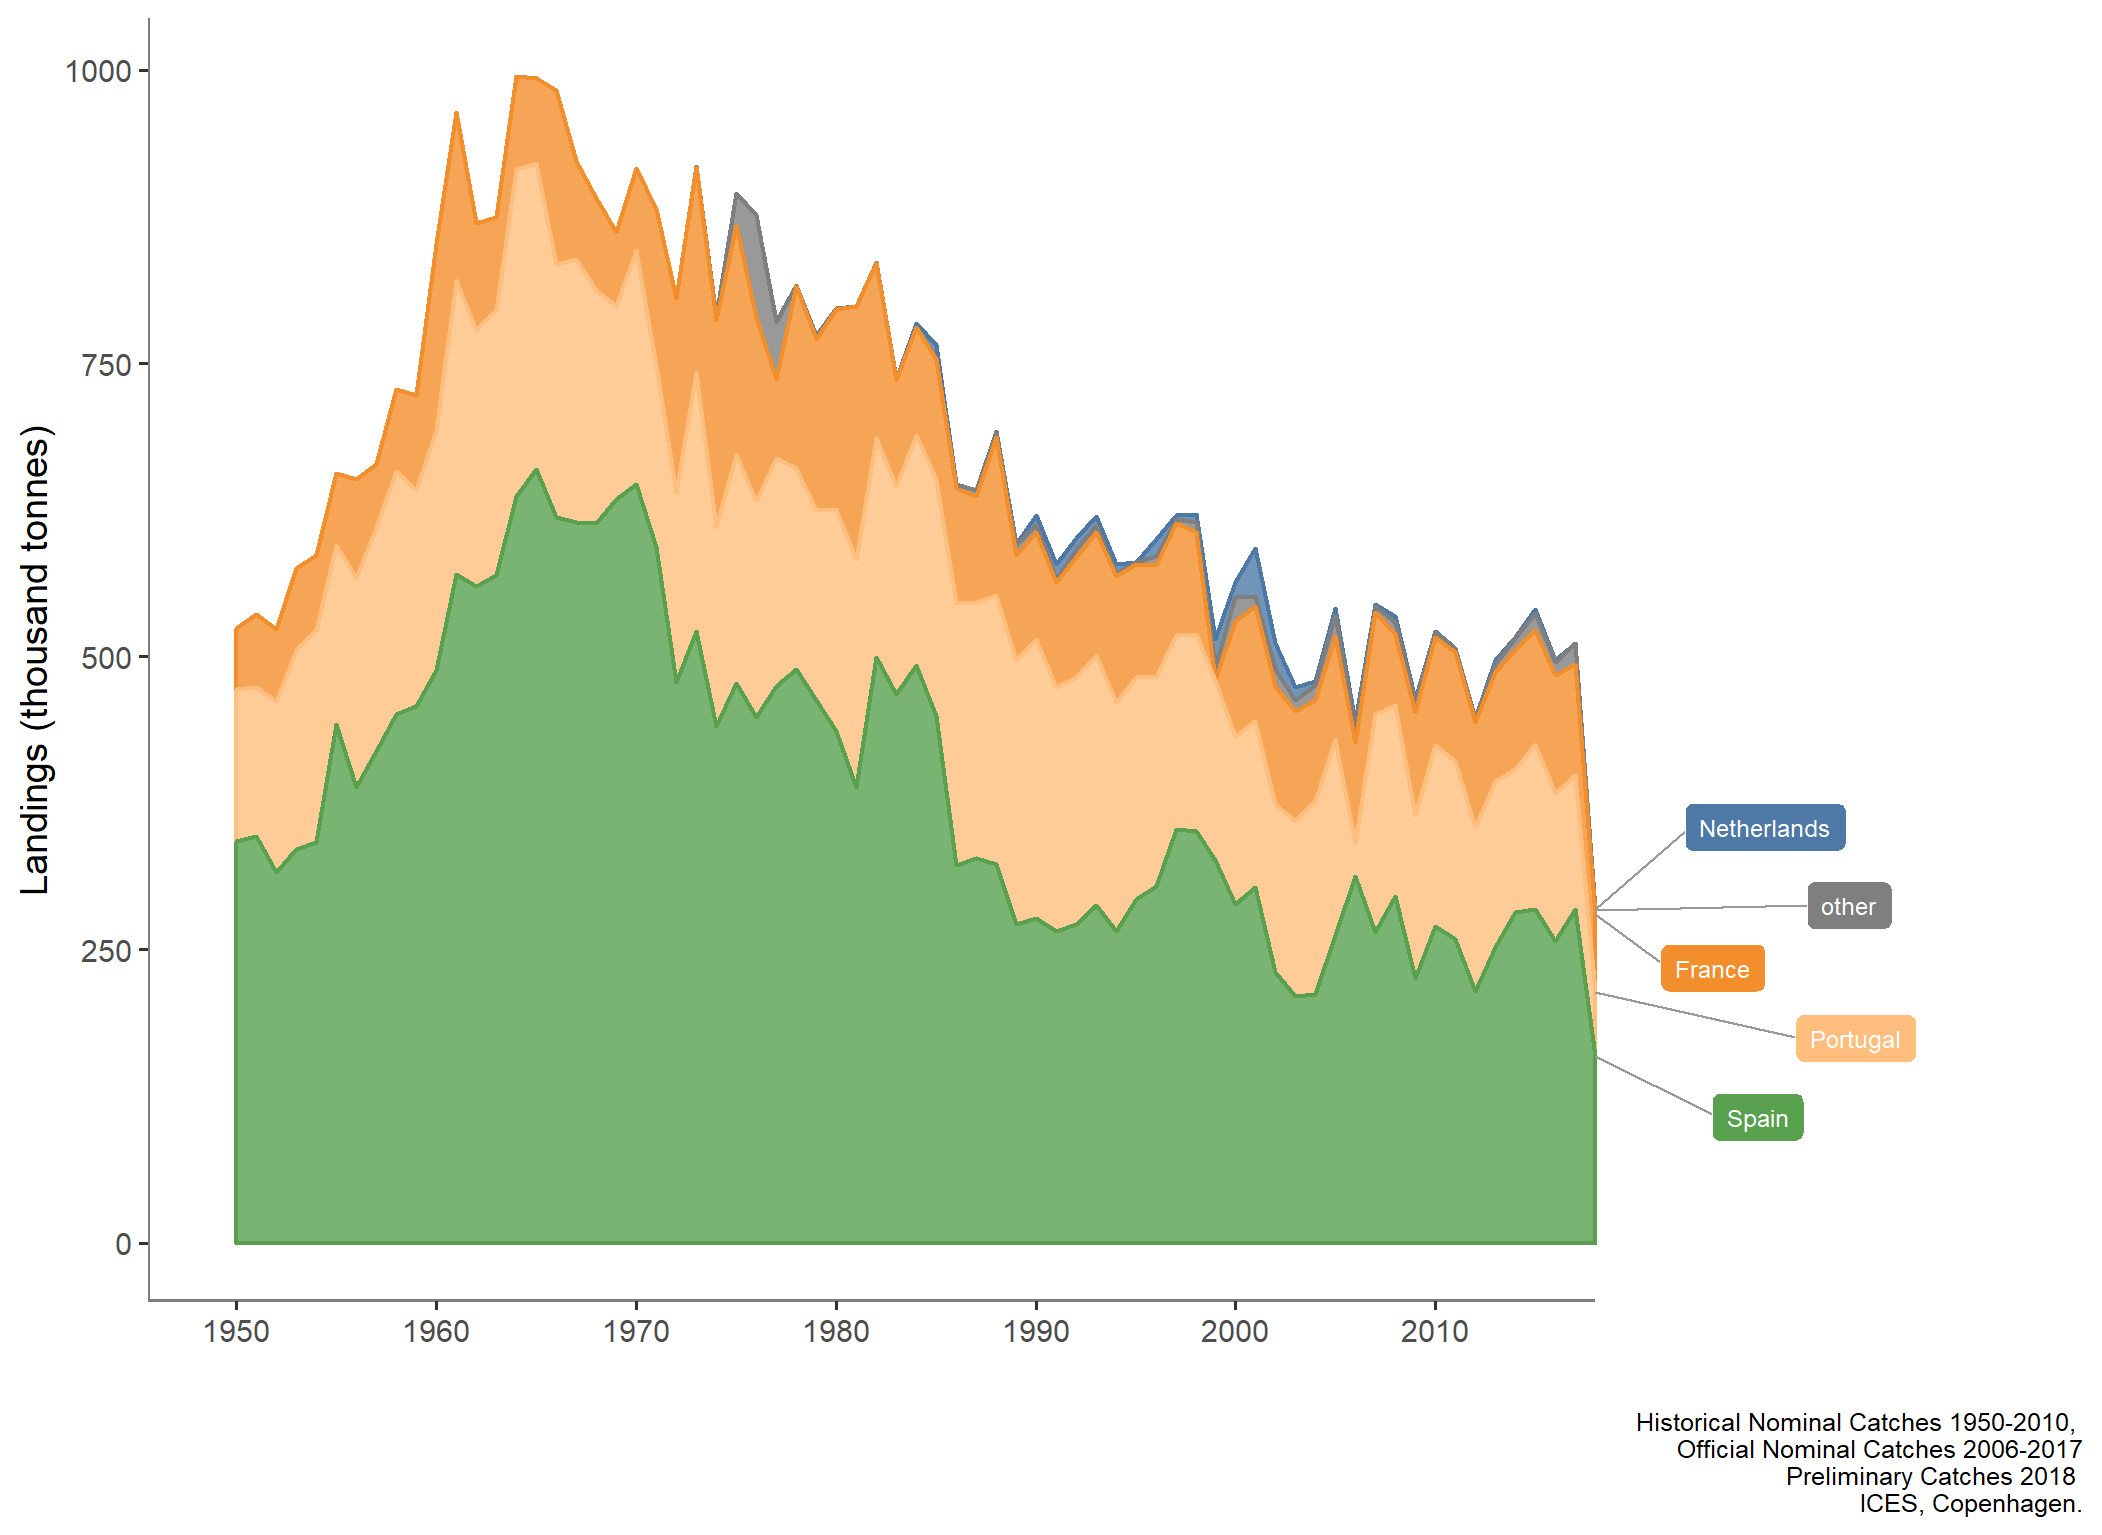

Source data for this figure (header and first rows):
type_var, YEAR, typeTotal
Denmark, 1950, 0
Denmark, 1951, 0
Denmark, 1952, 0
Denmark, 1953, 0
Denmark, 1954, 0
Denmark, 1955, 0
Denmark, 1956, 0
Denmark, 1957, 0
Denmark, 1958, 0
Denmark, 1959, 0
Denmark, 1960, 0
Denmark, 1961, 0
Denmark, 1962, 0
Denmark, 1963, 0
Denmark, 1964, 0
Denmark, 1965, 0
Denmark, 1966, 0
Denmark, 1967, 0
Denmark, 1968, 0
Denmark, 1969, 0
Denmark, 1970, 0
Denmark, 1971, 0
Denmark, 1972, 0
Denmark, 1973, 0
Denmark, 1974, 0
Denmark, 1975, 0
Denmark, 1976, 0
Denmark, 1977, 0
Denmark, 1978, 0
Denmark, 1979, 2.762
Denmark, 1980, 0.654
Denmark, 1981, 0
Denmark, 1982, 0
Denmark, 1983, 0
Denmark, 1984, 0
Denmark, 1985, 0
Denmark, 1986, 0.446
Denmark, 1987, 3.285
Denmark, 1988, 2.793
Denmark, 1989, 6.729
Denmark, 1990, 5.726
Denmark, 1991, 1.349
Denmark, 1992, 5.778
Denmark, 1993, 2.58
Denmark, 1994, 0
Denmark, 1995, 0.338
Denmark, 1996, 0.189
Denmark, 1997, 0.729
Denmark, 1998, 1.906
Denmark, 1999, 4.942
Denmark, 2000, 2.584
Denmark, 2001, 0.001
Denmark, 2002, 0.004
Denmark, 2003, 0
Denmark, 2004, 0
Denmark, 2005, 0
Denmark, 2006, 1.525
Denmark, 2007, 2.741
Denmark, 2008, 5.067
Denmark, 2009, 3.737
... 616 more rows
